Labelled photos from "dataset", an image-classification folder in rizkiamirudin/klasifikasi-jenis-kopi. The possible labels are: arabika, robusta coffee.

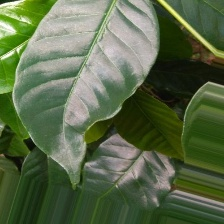
Label: arabika

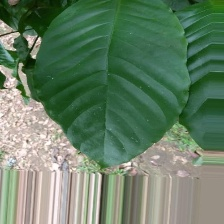
Label: robusta coffee

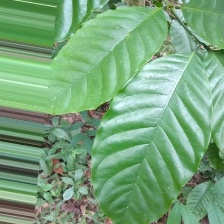
Label: robusta coffee

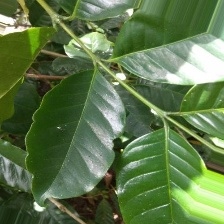
Label: arabika

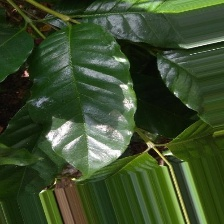
Label: arabika

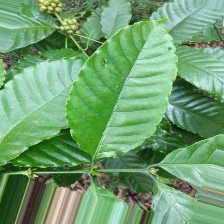
Label: robusta coffee
